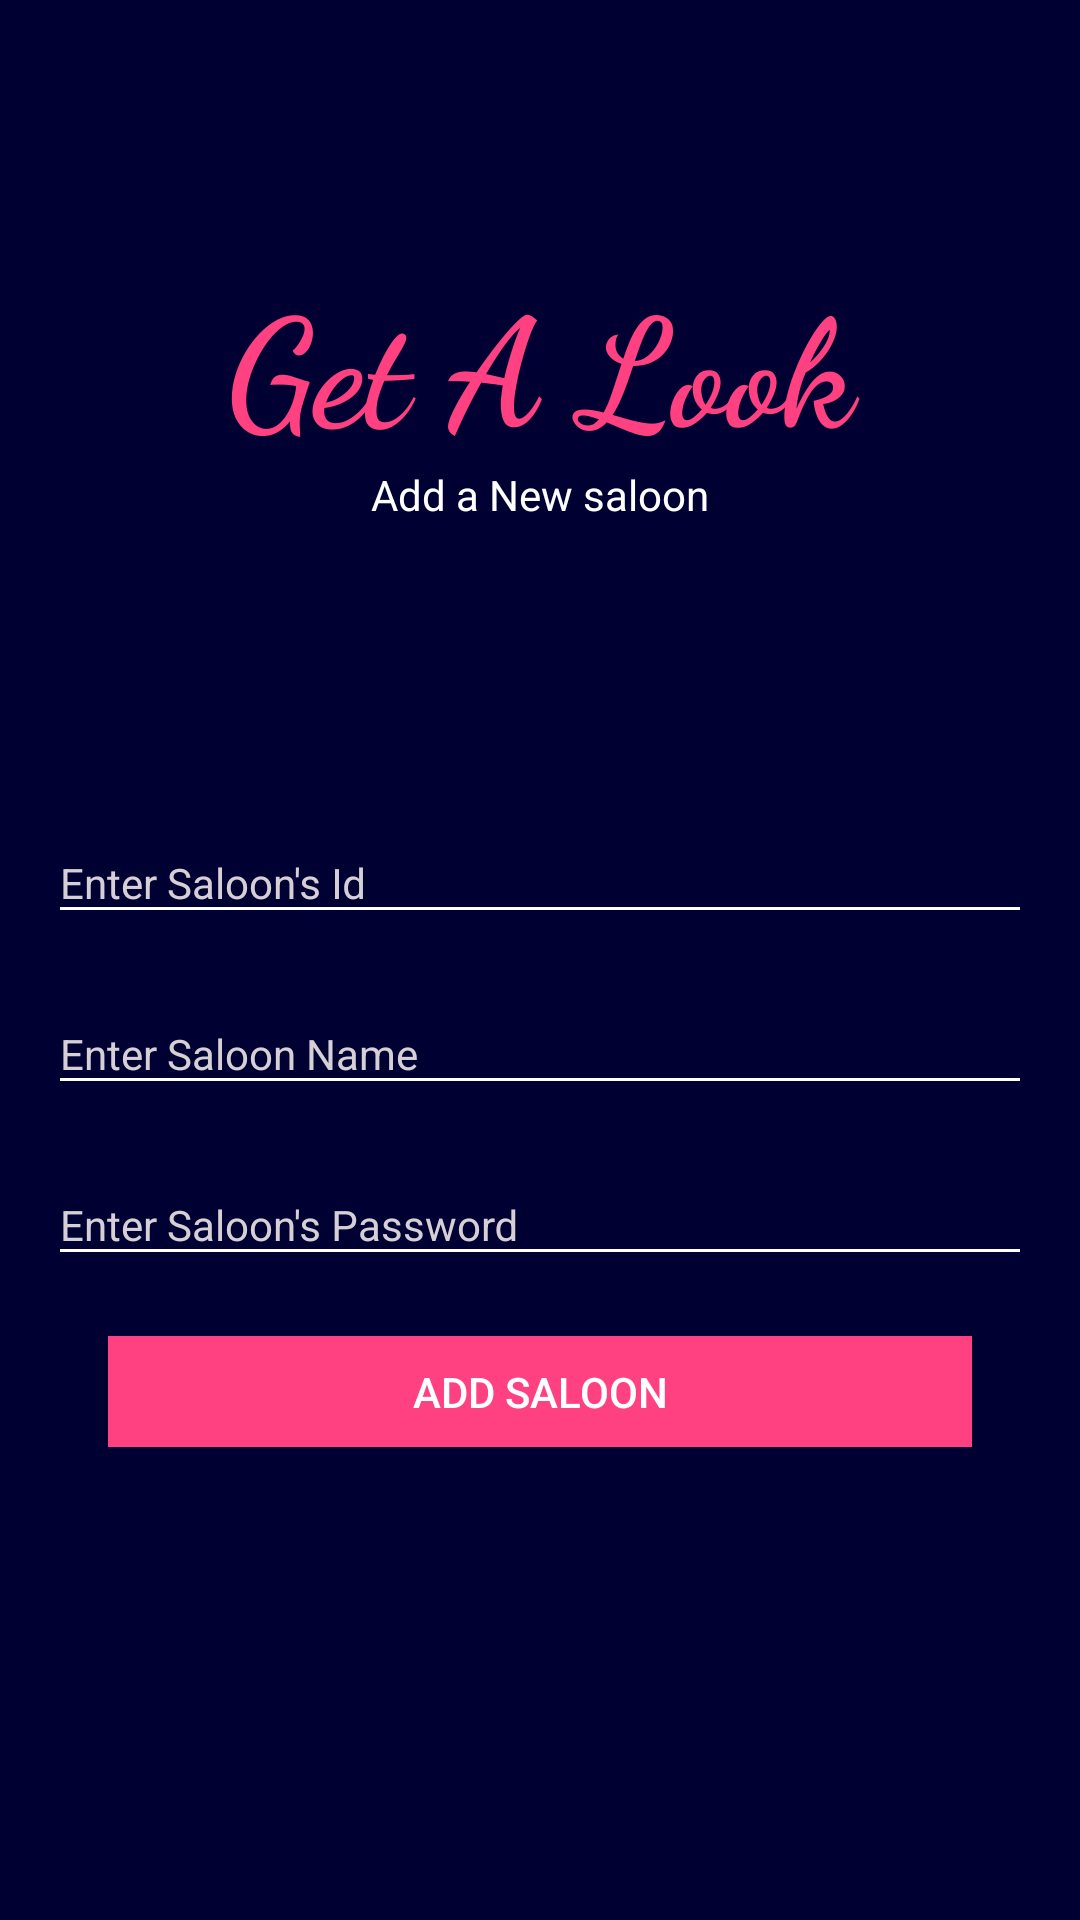

Android layout source for this screen:
<!-- AndroidManifest.xml: application theme AppTheme -->
<!-- res/layout/content_add_saloon.xml -->
<?xml version="1.0" encoding="utf-8"?>
<RelativeLayout xmlns:android="http://schemas.android.com/apk/res/android"
    xmlns:app="http://schemas.android.com/apk/res-auto"
    xmlns:tools="http://schemas.android.com/tools"
    android:id="@+id/content_add_saloon"
    android:layout_width="match_parent"
    android:layout_height="match_parent"
    android:background="@color/bluish"
    android:paddingBottom="@dimen/activity_vertical_margin"
    android:paddingLeft="@dimen/activity_horizontal_margin"
    android:paddingRight="@dimen/activity_horizontal_margin"
    android:paddingTop="@dimen/activity_vertical_margin"
    app:layout_behavior="@string/appbar_scrolling_view_behavior"
    tools:context="app.admin.saloon.craftystudio.saloonadmin.AddSaloonActivity"
    tools:showIn="@layout/activity_add_saloon">


    <LinearLayout
        android:layout_width="match_parent"
        android:layout_height="wrap_content"
        android:layout_marginTop="70dp"
        android:elevation="40dp"
        android:orientation="vertical">

        <TextView
            android:layout_width="match_parent"
            android:layout_height="wrap_content"
            android:textColor="@color/pink"
            android:text="Get A Look"
            android:textAlignment="center"
            android:textStyle="bold"
            android:fontFamily="cursive"
            android:textSize="50sp"/>

        <TextView
            android:layout_width="match_parent"
            android:layout_height="wrap_content"
            android:text="Add a New saloon"
            android:textColor="@color/white"
            android:textAlignment="center"/>

        <android.support.design.widget.TextInputLayout
            android:layout_width="match_parent"
            android:layout_height="wrap_content"
            android:layout_marginTop="90dp"
            android:theme="@style/EditTextHint">

            <EditText
                android:id="@+id/saloon_email_EditText"
                android:layout_width="match_parent"
                android:layout_height="wrap_content"
                android:hint="Enter Saloon's Id"
                android:textColor="@color/white"
                android:textColorHint="@color/white" />

        </android.support.design.widget.TextInputLayout>

        <android.support.design.widget.TextInputLayout
            android:layout_width="match_parent"
            android:layout_height="wrap_content"
            android:layout_marginTop="10dp"
            android:theme="@style/EditTextHint">


            <EditText
                android:id="@+id/saloon_name_EditText"
                android:layout_width="match_parent"
                android:layout_height="wrap_content"
                android:layout_alignParentLeft="true"
                android:layout_alignParentStart="true"
                android:hint="Enter Saloon Name"
                android:textColor="@color/white"
                android:textColorHint="@color/white" />
        </android.support.design.widget.TextInputLayout>

        <android.support.design.widget.TextInputLayout
            android:layout_width="match_parent"
            android:layout_height="wrap_content"
            android:layout_marginTop="10dp"
            android:theme="@style/EditTextHint">


            <EditText
                android:id="@+id/saloon_password_EditText"
                android:layout_width="match_parent"
                android:layout_height="wrap_content"
                android:layout_alignParentLeft="true"
                android:layout_alignParentStart="true"
                android:hint="Enter Saloon's Password"
                android:textColor="@color/white"
                android:textColorHint="@color/white" />
        </android.support.design.widget.TextInputLayout>





        <Button
            android:id="@+id/saloon_addsaloon_button"
            android:layout_width="match_parent"
            android:layout_height="37dp"
            android:layout_marginTop="20dp"
            android:layout_marginRight="20dp"
            android:layout_marginLeft="20dp"
            android:background="@color/pink"
            android:bottomLeftRadius="20dp"
            android:bottomRightRadius="20dp"
            android:text="Add Saloon"
            android:textColor="@color/white"
            android:topLeftRadius="20dp"
            android:topRightRadius="20dp" />

    </LinearLayout>


</RelativeLayout>
<!-- res/layout/activity_add_saloon.xml (included above) -->
<?xml version="1.0" encoding="utf-8"?>
<android.support.design.widget.CoordinatorLayout xmlns:android="http://schemas.android.com/apk/res/android"
    xmlns:app="http://schemas.android.com/apk/res-auto"
    xmlns:tools="http://schemas.android.com/tools"
    android:layout_width="match_parent"
    android:layout_height="match_parent"
    tools:context="app.admin.saloon.craftystudio.saloonadmin.AddSaloonActivity">

    <android.support.design.widget.AppBarLayout
        android:layout_width="match_parent"
        android:layout_height="wrap_content"
        android:theme="@style/AppTheme.AppBarOverlay">

        <android.support.v7.widget.Toolbar
            android:id="@+id/toolbar"
            android:layout_width="match_parent"
            android:layout_height="?attr/actionBarSize"
            android:background="?attr/colorPrimary"
            app:popupTheme="@style/AppTheme.PopupOverlay" />

    </android.support.design.widget.AppBarLayout>

    <include layout="@layout/content_add_saloon" />

    <android.support.design.widget.FloatingActionButton
        android:id="@+id/fab"
        android:layout_width="wrap_content"
        android:layout_height="wrap_content"
        android:layout_gravity="bottom|end"
        android:layout_margin="@dimen/fab_margin"
        android:visibility="invisible"
        app:srcCompat="@android:drawable/ic_dialog_email" />

</android.support.design.widget.CoordinatorLayout>
<!-- resources referenced by this layout -->
<resources>
  <color name="bluish">#000032</color>
  <color name="pink">#FFFF4081</color>
  <color name="white">#ffffff</color>
  <dimen name="activity_horizontal_margin">16dp</dimen>
  <dimen name="activity_vertical_margin">16dp</dimen>
  <dimen name="fab_margin">16dp</dimen>
  <style name="AppTheme.AppBarOverlay" parent="ThemeOverlay.AppCompat.Dark.ActionBar" />
  <style name="AppTheme.PopupOverlay" parent="ThemeOverlay.AppCompat.Light" />
  <style name="EditTextHint" parent="TextAppearance.AppCompat">
          <item name="colorAccent">@android:color/white</item>
          <item name="android:textColorHint">@color/whitish</item>
          <item name="colorControlNormal">@color/white</item>
          <item name="colorControlActivated">@color/pink</item>
          <item name="colorControlHighlight">@color/white</item>
      </style>
  <style name="AppTheme" parent="Theme.AppCompat.Light.DarkActionBar">
          
          <item name="colorPrimary">@color/colorPrimary</item>
          <item name="colorPrimaryDark">@color/colorPrimaryDark</item>
          <item name="colorAccent">@color/colorAccent</item>
      </style>
  <color name="whitish">#d6cfd6</color>
  <color name="colorPrimary">#fe2828</color>
  <color name="colorPrimaryDark">#a31a1a</color>
  <color name="colorAccent">#2a2a2a</color>
</resources>
